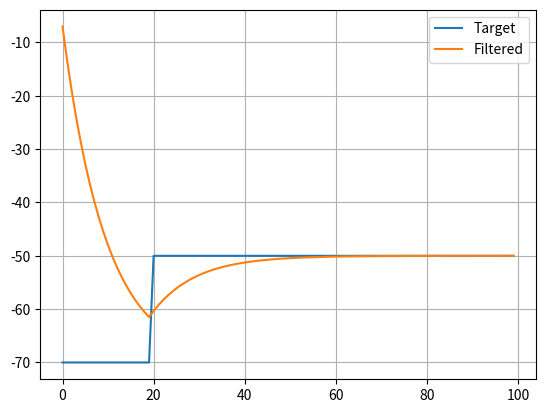

Recreate this plot in Python.
import matplotlib.pyplot as plt

filtered = 0.0
alpha = 0.1

time_values = []
target_values = []
filtered_values = []

for i in range(100):

    # Step input
    if i < 20:
        target = -70
    else:
        target = -50

    # Low-pass filter
    filtered += alpha * (target - filtered)

    time_values.append(i)
    target_values.append(target)
    filtered_values.append(filtered)

plt.plot(time_values, target_values, label="Target")
plt.plot(time_values, filtered_values, label="Filtered")
plt.legend()
plt.grid(True)
plt.show()
